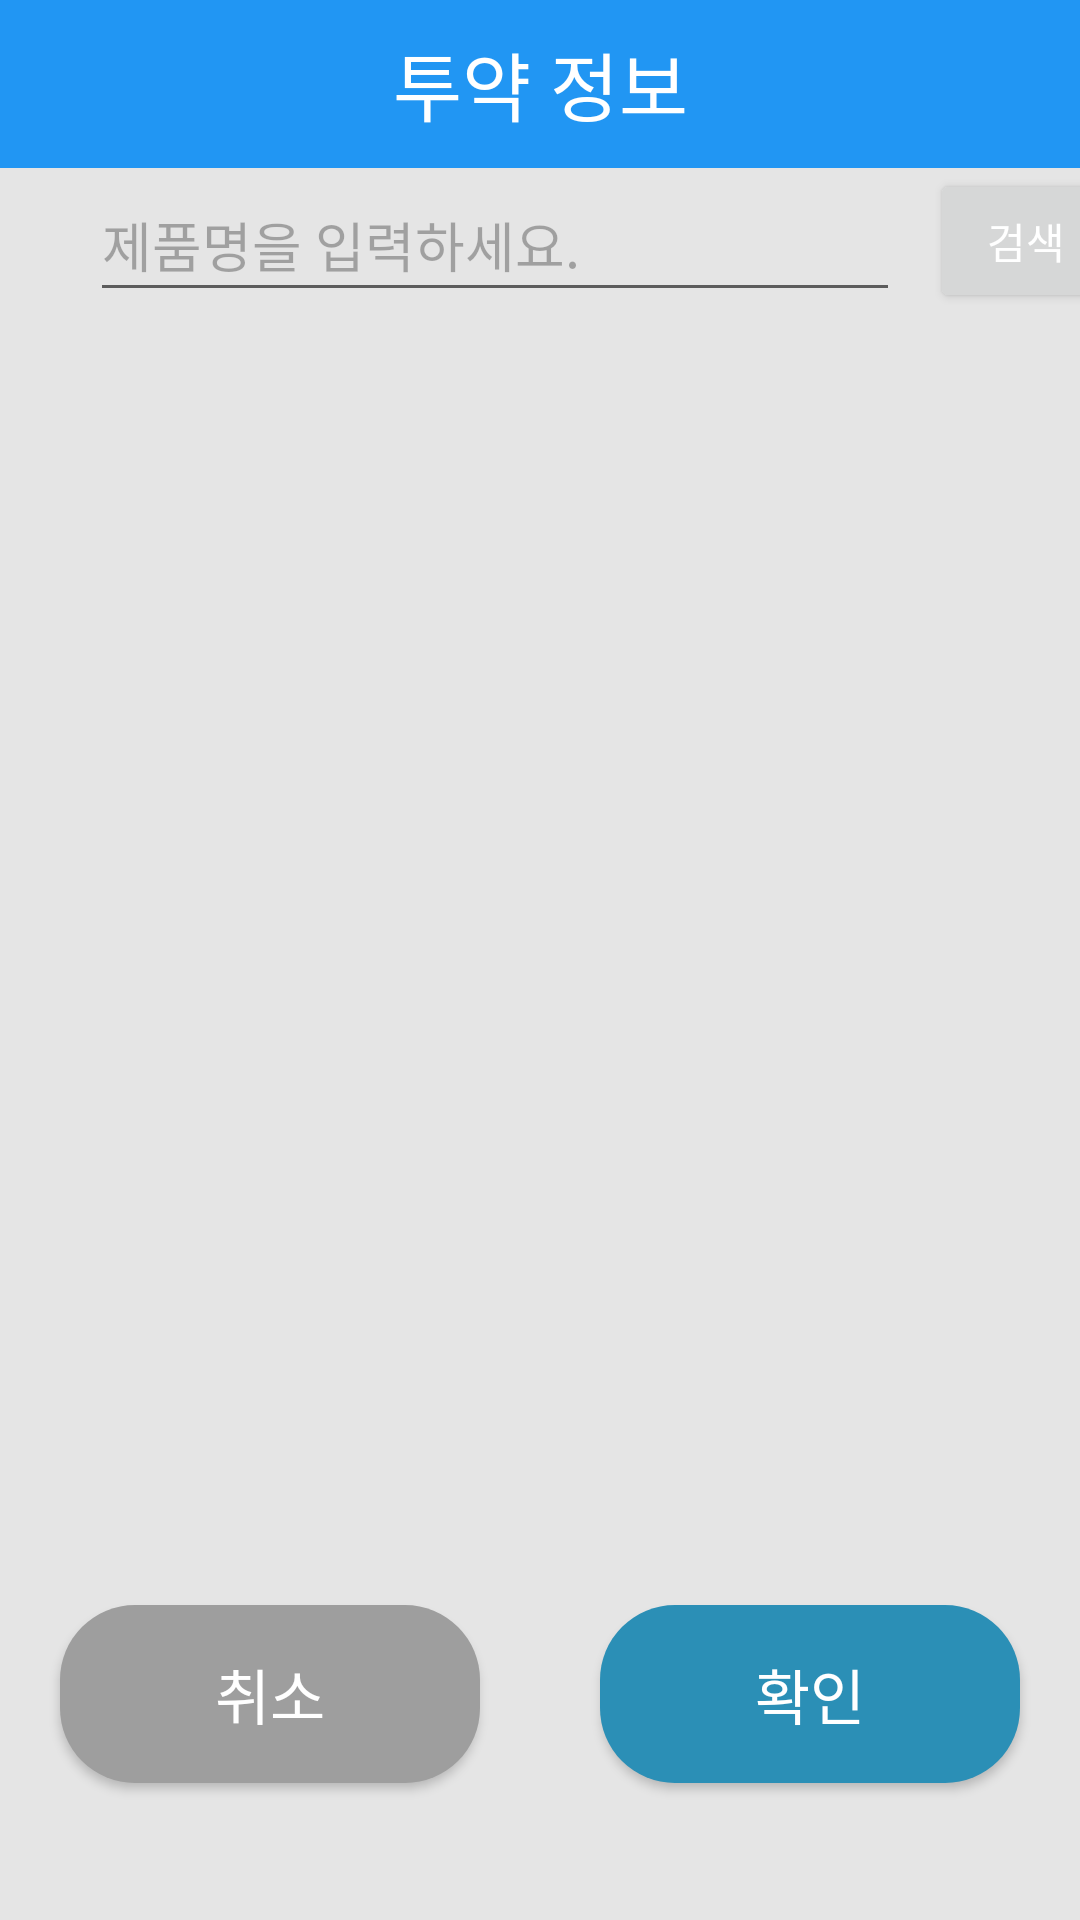

Android layout source for this screen:
<!-- AndroidManifest.xml: application theme Theme.Bodytemperature -->
<!-- res/layout/activity_pill.xml -->
<?xml version="1.0" encoding="utf-8"?>
<LinearLayout xmlns:android="http://schemas.android.com/apk/res/android"
    xmlns:app="http://schemas.android.com/apk/res-auto"
    xmlns:tools="http://schemas.android.com/tools"
    android:layout_width="match_parent"
    android:layout_height="match_parent"
    android:background="@color/white"
    android:orientation="vertical"
    tools:context=".activity.PillActivity">

    <include
        android:id="@+id/toolbar_pill"
        layout="@layout/toolbar_pill" />

    <LinearLayout
        android:layout_width="match_parent"
        android:layout_height="match_parent"
        android:background="@color/black_transparency_10"
        android:orientation="vertical">

        <LinearLayout
            android:layout_width="match_parent"
            android:layout_height="wrap_content"
            android:orientation="horizontal">


            <EditText
                android:id="@+id/edt_pillSearch"
                android:layout_width="270dp"
                android:layout_height="match_parent"
                android:layout_marginLeft="30dp"
                android:textColor="@color/black_transparency_60"
                android:ems="10"
                android:hint="제품명을 입력하세요."
                android:textColorHint="@color/black_transparency_30"
                android:inputType="textPersonName" />

            <Button
                android:id="@+id/bt_pillSearch"
                android:layout_width="64dp"
                android:layout_height="wrap_content"
                android:layout_marginLeft="10dp"
                android:textColor="@color/white"
                android:text="검색" />
        </LinearLayout>

        <androidx.recyclerview.widget.RecyclerView
            android:id="@+id/rv_pill_list"
            android:layout_width="match_parent"
            android:layout_height="381dp"
            android:layout_marginTop="30dp"
            app:layout_constraintBottom_toBottomOf="parent"
            app:layout_constraintEnd_toEndOf="parent"
            app:layout_constraintStart_toStartOf="parent"
            app:layout_constraintTop_toTopOf="parent"
            android:layout_marginLeft="30dp"
            android:layout_marginRight="36dp">

        </androidx.recyclerview.widget.RecyclerView>

        <LinearLayout
            android:layout_width="match_parent"
            android:layout_height="wrap_content">

            <Button
                android:id="@+id/bt_pill_cancle"
                android:layout_width="0dp"
                android:layout_height="wrap_content"
                android:layout_weight="1"
                android:layout_margin="20dp"
                android:padding="15dp"
                android:text="취소"
                android:textSize="20sp"
                android:textColor="@color/white"
                android:background="@drawable/rounded_corners_sky"
                app:backgroundTint="@null"/>

            <Button
                android:id="@+id/bt_pill_confirm"
                android:layout_width="0dp"
                android:layout_height="wrap_content"
                android:layout_weight="1"
                android:layout_margin="20dp"
                android:padding="15dp"
                android:text="확인"
                android:textSize="20sp"
                android:textColor="@color/white"
                android:background="@drawable/rounded_corners_red"
                app:backgroundTint="@null"/>
        </LinearLayout>

    </LinearLayout>

</LinearLayout>
<!-- res/layout/toolbar_pill.xml (included above) -->
<?xml version="1.0" encoding="utf-8"?>
<androidx.appcompat.widget.Toolbar xmlns:android="http://schemas.android.com/apk/res/android"
    android:layout_width="match_parent"
    android:layout_height="wrap_content"
    xmlns:app="http://schemas.android.com/apk/res-auto"
    android:id="@+id/toolbar"
    android:background="@color/status_bar"
    android:theme="@style/ThemeOverlay.AppCompat.ActionBar"
    app:popupTheme="@style/ThemeOverlay.AppCompat.Light">

    <TextView
        android:layout_width="wrap_content"
        android:layout_height="wrap_content"
        android:layout_gravity="center"
        android:gravity="center"
        android:text="투약 정보"
        android:textColor="#ffffff"
        android:textSize="25sp"
        app:layout_constraintBottom_toBottomOf="@+id/toolbar_main"
        app:layout_constraintEnd_toEndOf="@+id/toolbar_main"
        app:layout_constraintStart_toStartOf="@+id/toolbar_main"
        app:layout_constraintTop_toTopOf="@+id/toolbar_main" />

</androidx.appcompat.widget.Toolbar>
<!-- resources referenced by this layout -->
<resources>
  <color name="black_transparency_10">#1A000000</color>
  <color name="black_transparency_30">#4D000000</color>
  <color name="black_transparency_60">#99000000</color>
  <color name="status_bar">#2196F3</color>
  <color name="white">#FFFFFFFF</color>
  <!-- drawable rounded_corners_red (drawable) -->
  <?xml version="1.0" encoding="utf-8"?>
  <shape xmlns:android="http://schemas.android.com/apk/res/android"
      android:shape="rectangle">
      <solid android:color="@color/button_confirm_color"/>
      <corners android:radius="25dp"/>
  </shape>
  <!-- drawable rounded_corners_sky (drawable) -->
  <?xml version="1.0" encoding="utf-8"?>
  <shape xmlns:android="http://schemas.android.com/apk/res/android"
      android:shape="rectangle">
      <solid android:color="#9E9E9E"/>
      <corners android:radius="25dp"/>
  </shape>
  <style name="Theme.Bodytemperature" parent="Theme.MaterialComponents.Light.NoActionBar">
          
          <item name="colorPrimary">@color/status_bar</item>
          <item name="colorPrimaryVariant">@color/purple_700</item>
          <item name="colorOnPrimary">@color/white</item>
          
          <item name="colorSecondary">@color/teal_200</item>
          <item name="colorSecondaryVariant">@color/teal_700</item>
          <item name="colorOnSecondary">@color/black</item>
          
          <item name="android:statusBarColor" tools:targetApi="l">@color/status_bar</item>
          
      </style>
  <color name="button_confirm_color">#2B8FB6</color>
  <color name="purple_700">#FF3700B3</color>
  <color name="teal_200">#FF03DAC5</color>
  <color name="teal_700">#FF018786</color>
  <color name="black">#FF000000</color>
</resources>
